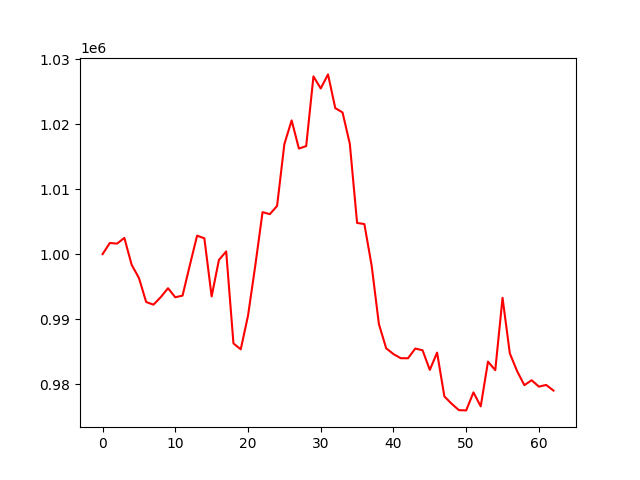

Values plotted in this chart, from the file beside it:
account_value, date, daily_return
1000000, 2024-04-04, 
1001712, 2024-04-05, 0.001712
1001624, 2024-04-08, -8.841598115438831e-05
1002499, 2024-04-09, 0.0008734
998362, 2024-04-10, -0.004127
996339, 2024-04-11, -0.002026
992627, 2024-04-12, -0.003726
992220, 2024-04-15, -0.0004096
993372, 2024-04-16, 0.001161
994755, 2024-04-17, 0.001392
993361, 2024-04-18, -0.001401
993612, 2024-04-19, 0.0002526
998284, 2024-04-22, 0.004702
1002845, 2024-04-23, 0.004569
1002439, 2024-04-24, -0.000405
993489, 2024-04-25, -0.008929
999101, 2024-04-26, 0.005649
1000414, 2024-04-29, 0.001314
986254, 2024-04-30, -0.01415
985340, 2024-05-01, -0.000927
990507, 2024-05-02, 0.005244
998232, 2024-05-03, 0.007799
1006469, 2024-05-06, 0.008251
1006154, 2024-05-07, -0.0003131
1007423, 2024-05-08, 0.001262
1016945, 2024-05-09, 0.009452
1020592, 2024-05-10, 0.003586
1016256, 2024-05-13, -0.004249
1016640, 2024-05-14, 0.0003783
1027369, 2024-05-15, 0.01055
1025511, 2024-05-16, -0.001809
1027676, 2024-05-17, 0.002112
1022484, 2024-05-20, -0.005053
1021816, 2024-05-21, -0.0006527
1016988, 2024-05-22, -0.004725
1004803, 2024-05-23, -0.01198
1004633, 2024-05-24, -0.0001685
998241, 2024-05-28, -0.006363
989222, 2024-05-29, -0.009035
985504, 2024-05-30, -0.003758
984613, 2024-05-31, -0.000904
983979, 2024-06-03, -0.0006444
983966, 2024-06-04, -1.2701104282974995e-05
985463, 2024-06-05, 0.001521
985200, 2024-06-06, -0.0002663
982176, 2024-06-07, -0.00307
984838, 2024-06-10, 0.00271
978098, 2024-06-11, -0.006844
976965, 2024-06-12, -0.001158
975979, 2024-06-13, -0.00101
975940, 2024-06-14, -4.0583305597974295e-05
978715, 2024-06-17, 0.002844
976561, 2024-06-18, -0.002201
983450, 2024-06-20, 0.007054
982136, 2024-06-21, -0.001337
993271, 2024-06-24, 0.01134
984725, 2024-06-25, -0.008604
981989, 2024-06-26, -0.002778
979826, 2024-06-27, -0.002203
980581, 2024-06-28, 0.0007705
... 3 more rows
